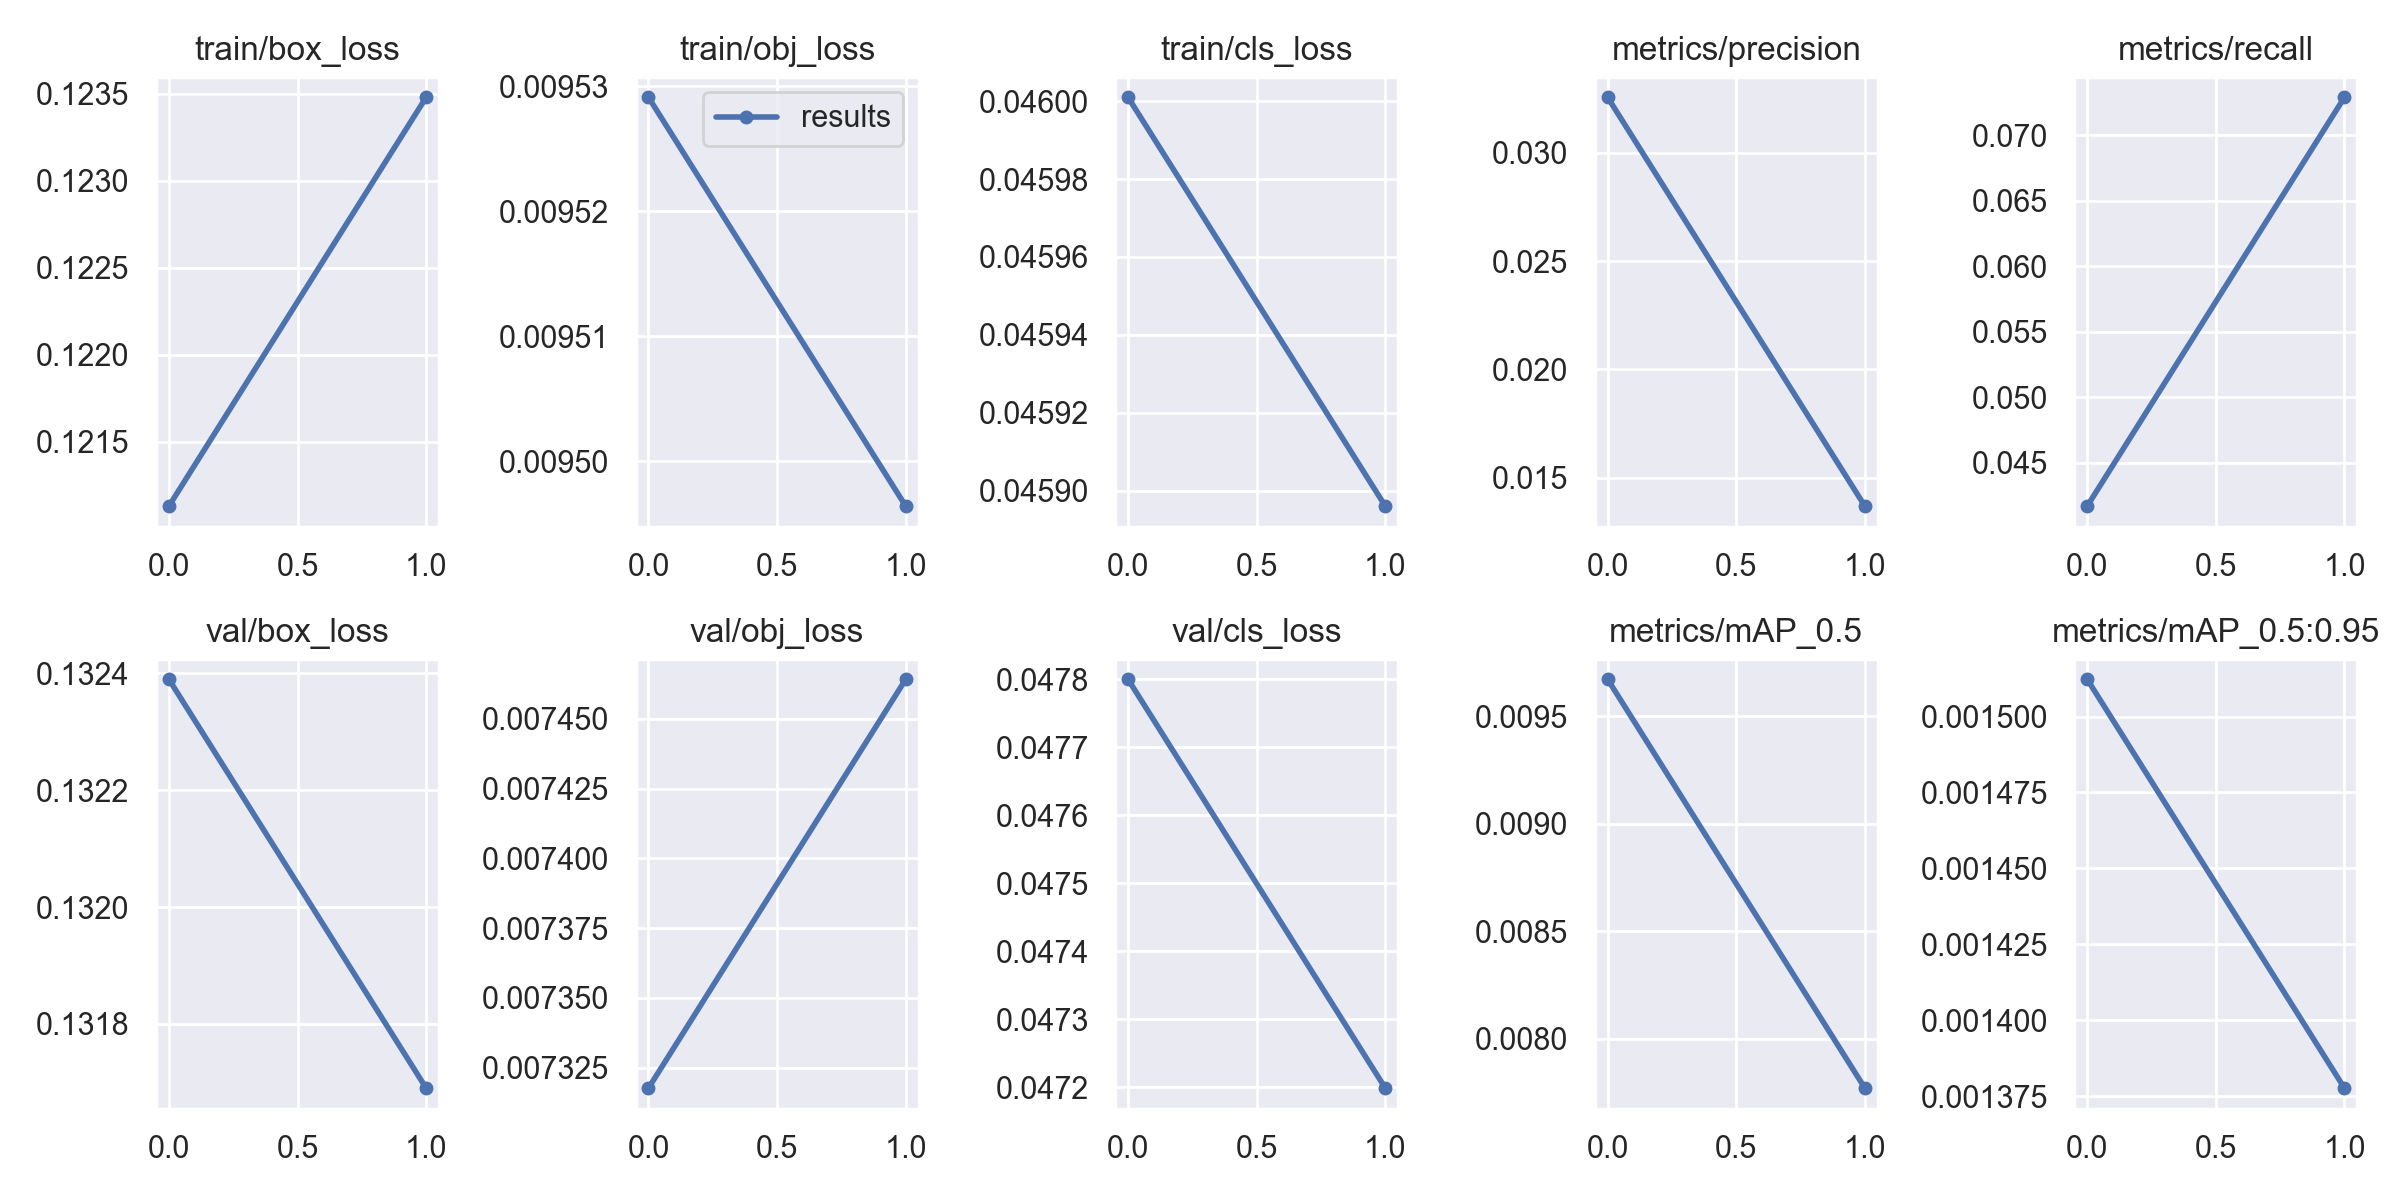

The file beside this chart, header and first rows:
epoch, train/box_loss, train/obj_loss, train/cls_loss, metrics/precision, metrics/recall, metrics/mAP_0.5, metrics/mAP_0.5:0.95, val/box_loss, val/obj_loss, val/cls_loss, x/lr0, x/lr1, x/lr2
0, 0.1211, 0.009529, 0.046, 0.03256, 0.04167, 0.009673, 0.001512, 0.1324, 0.007318, 0.0478, 0.00015, 0.00015, 0.09865
1, 0.1235, 0.009496, 0.0459, 0.01369, 0.07292, 0.00777, 0.001378, 0.1317, 0.007464, 0.0472, 0.0001705, 0.0001705, 0.09707
